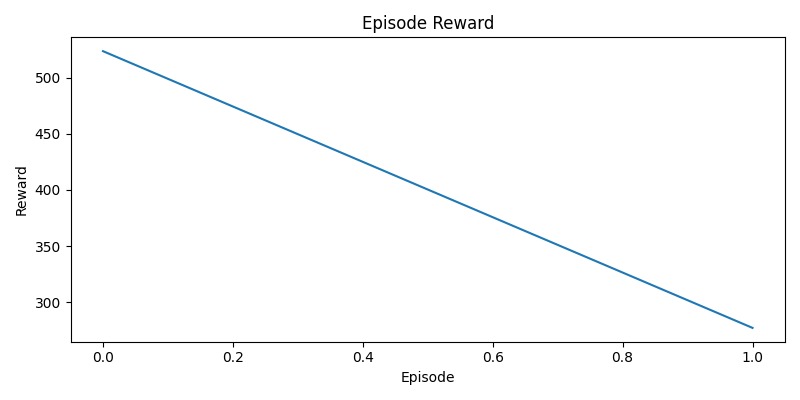

The table this chart was drawn from, first rows:
episode, reward
1, 523.5
2, 277.1
